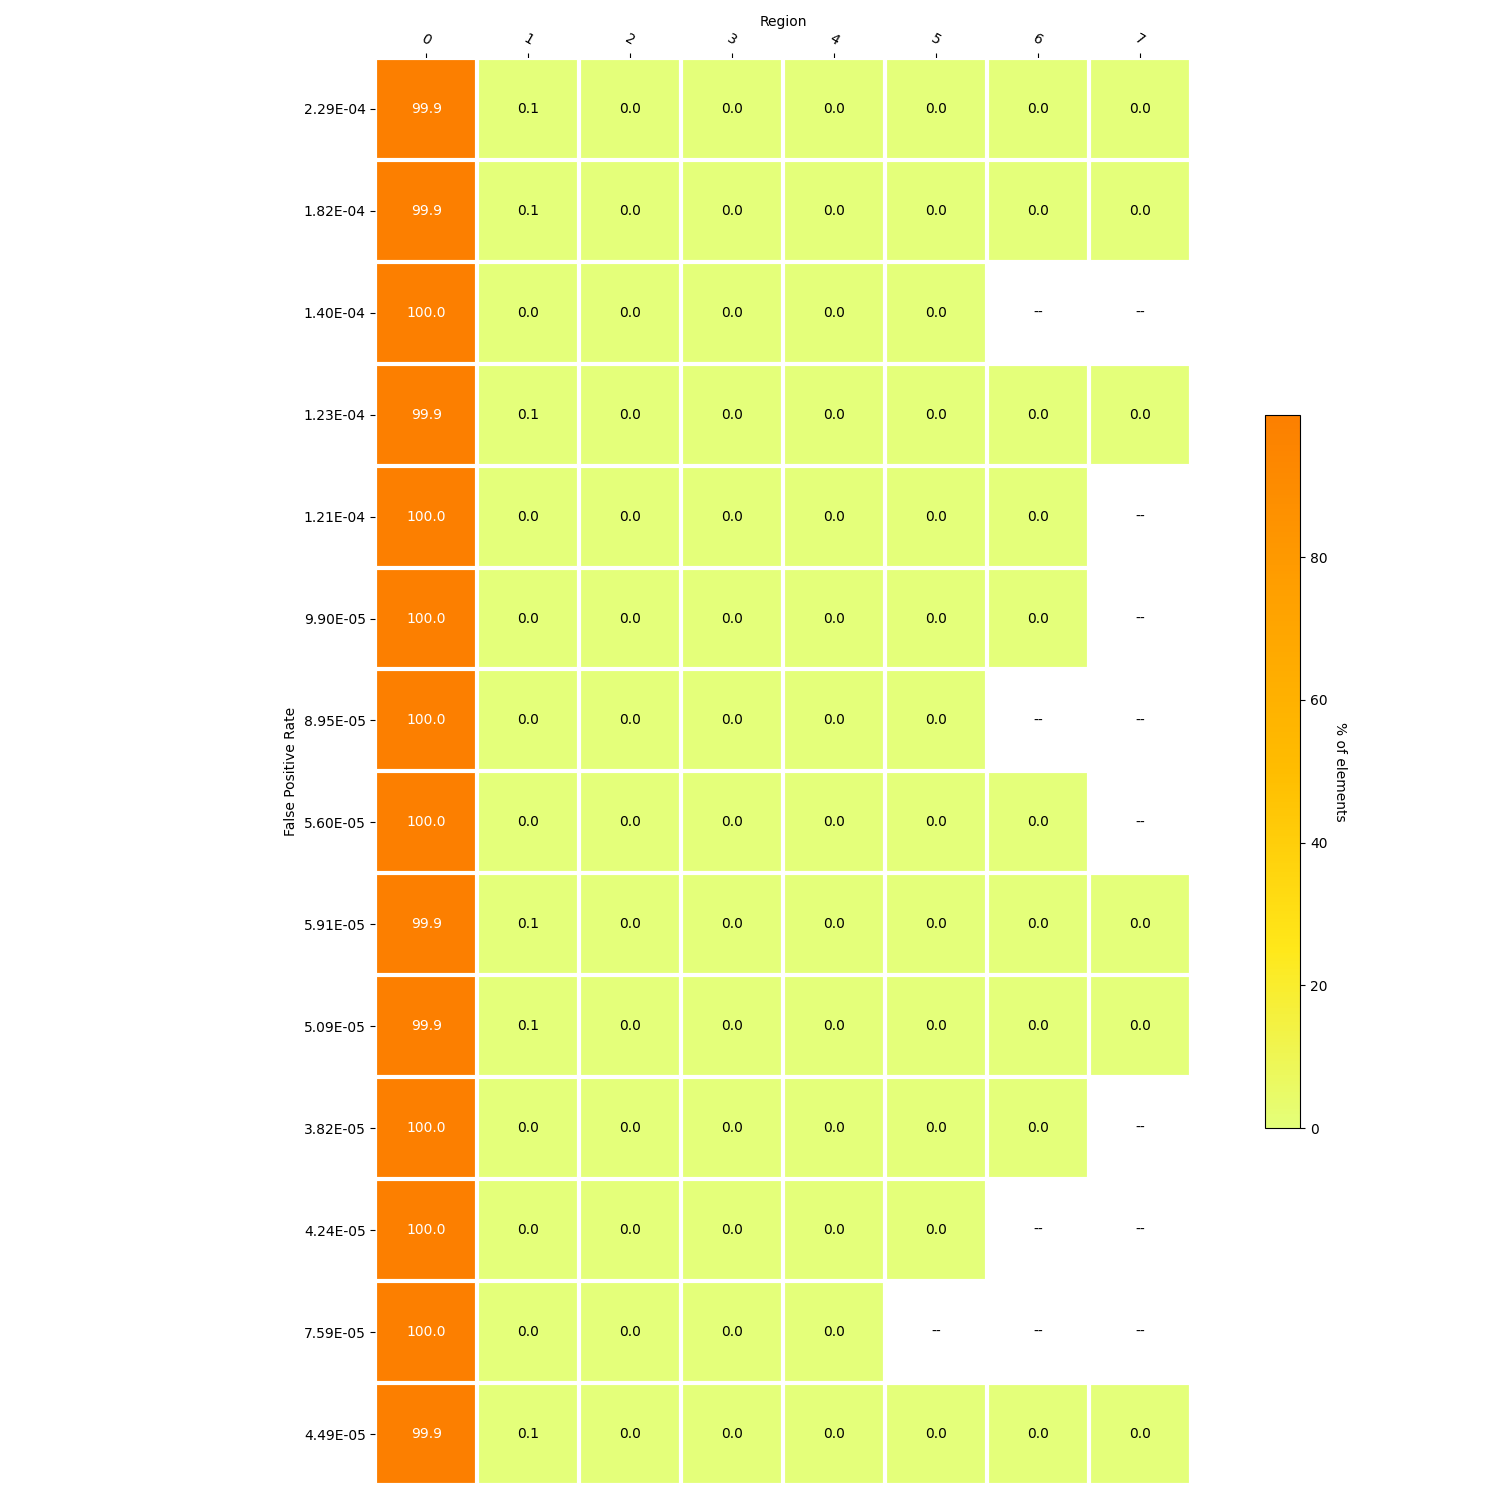

The data file committed next to this chart (first rows):
, 0, 1, 2, 3, 4, 5, 6, 7, FPR_actual, size
0, 34246096576, 36678101, 2791739, 2220790, 100705, 69868, 29909, 0.0, 0.0002287, 12500
1, 34246096576, 36678101, 2791739, 2220790, 100705, 69868, 29909, 0.0, 0.0001815, 13500
2, 34272217528, 13348888, 2321495, 69868, 29909, 0.0, , , 0.0001403, 14500
3, 34246096576, 36678101, 2791739, 2220790, 100705, 69868, 29909, 0.0, 0.0001226, 15500
4, 34272217528, 13348888, 2220790, 100705, 69868, 29909, 0.0, , 0.0001212, 16500
5, 34272217528, 13348888, 2220790, 100705, 69868, 29909, 0.0, , 9.895512185999359e-05, 17500
6, 34272217528, 13348888, 2321495, 69868, 29909, 0.0, , , 8.951738515334946e-05, 18500
7, 34272217528, 13348888, 2220790, 100705, 69868, 29909, 0.0, , 5.60262100383428e-05, 19500
8, 34246096576, 36678101, 2791739, 2220790, 100705, 69868, 29909, 0.0, 5.906237538427338e-05, 20500
9, 34246096576, 36678101, 2791739, 2220790, 100705, 69868, 29909, 0.0, 5.0869272815634826e-05, 21500
10, 34272217528, 13348888, 2220790, 100705, 69868, 29909, 0.0, , 3.821530770260349e-05, 22500
11, 34272217528, 13348888, 2321495, 69868, 29909, 0.0, , , 4.239435143371602e-05, 23500
12, 34276823058, 11064853, 69868, 29909, 0, , , , 7.591760775482929e-05, 24500
13, 34246096576, 36678101, 2791739, 2220790, 100705, 69868, 29909, 0.0, 4.4859092169422036e-05, 25500
